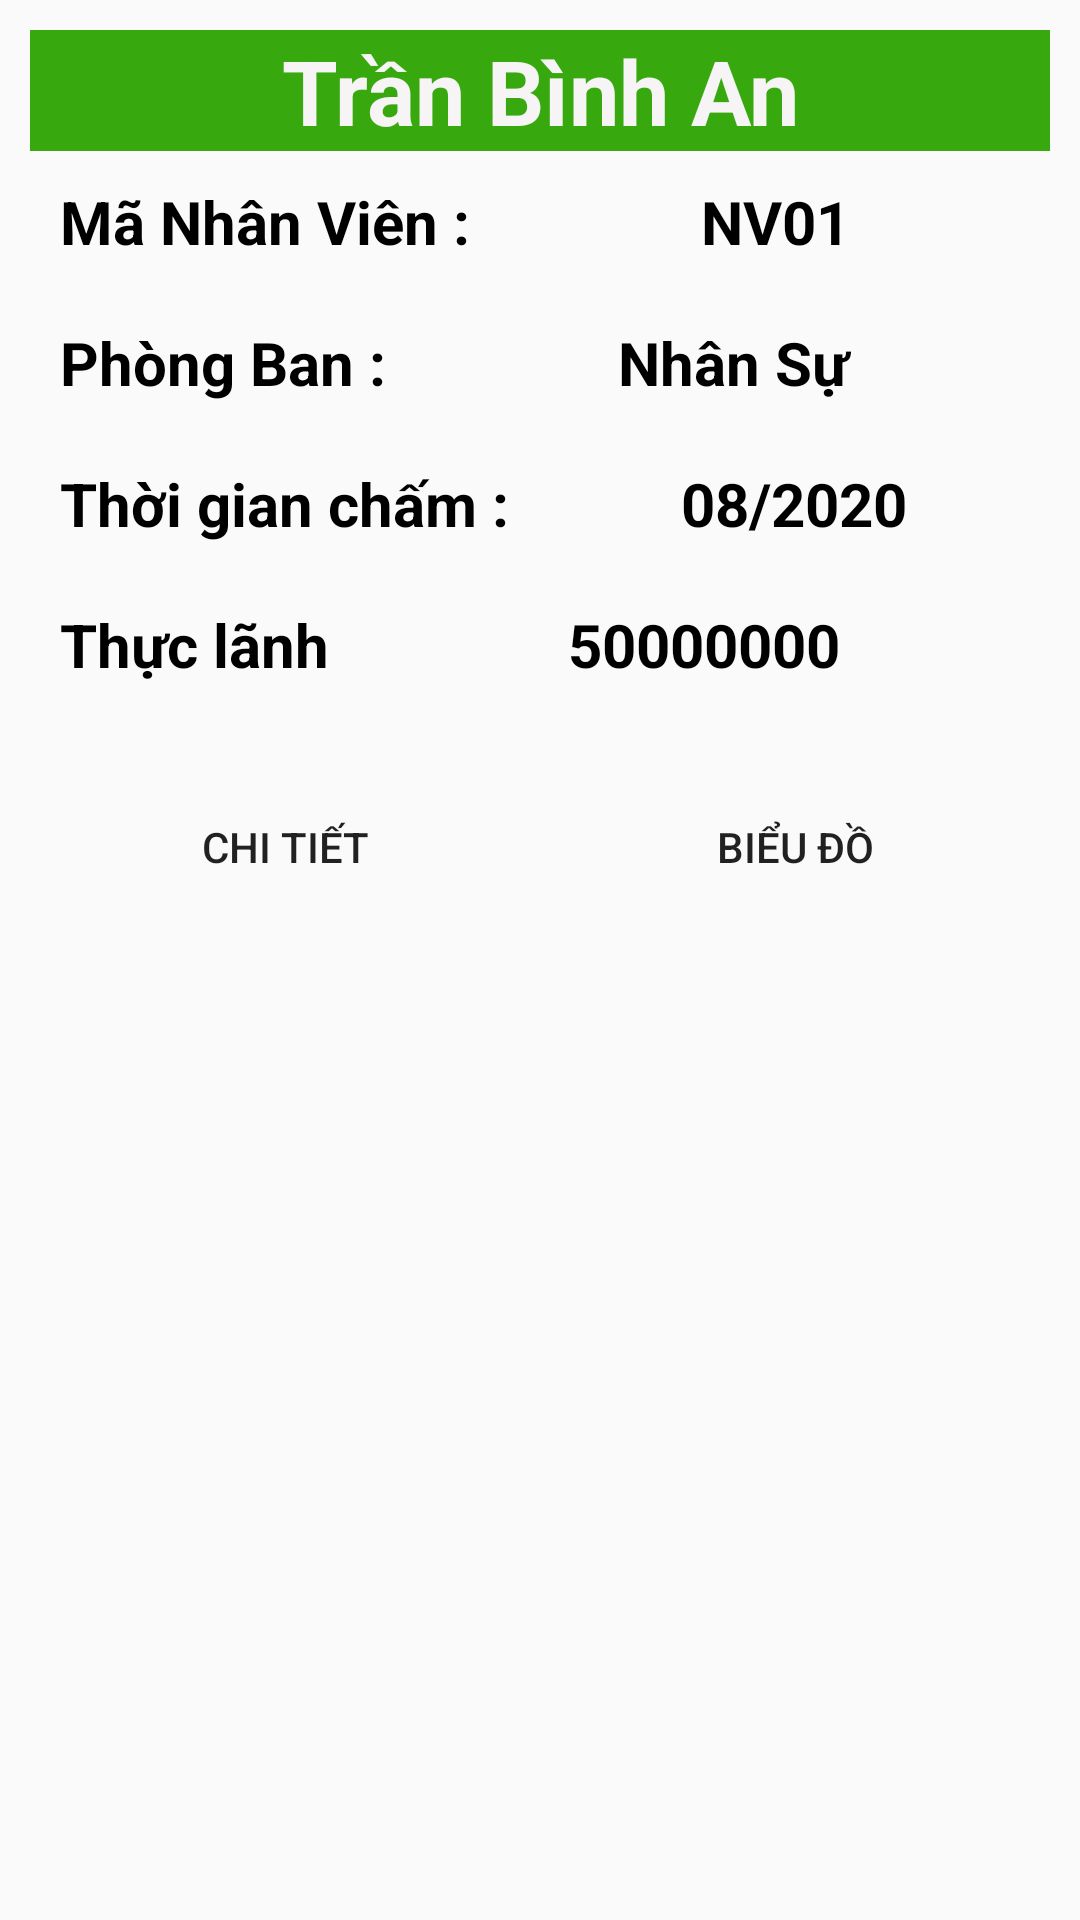

Layout XML and referenced resources for this Android screen:
<!-- AndroidManifest.xml: application theme AppTheme -->
<!-- res/layout/listview_thongke.xml -->
<?xml version="1.0" encoding="utf-8"?>
<LinearLayout xmlns:android="http://schemas.android.com/apk/res/android"
    android:layout_width="match_parent"
    android:layout_height="match_parent"
    android:orientation="vertical"
    android:padding="10dp">

    <TextView
        android:id="@+id/tvTenNhanVien"
        style="@style/tieude"
        android:text="Trần Bình An" />

    <LinearLayout style="@style/linerlayout">

        <TextView
            style="@style/textview1"
            android:text="@string/manhanvien" />

        <TextView
            android:id="@+id/tvMaNhanVien"
            style="@style/textview3"
            android:text="NV01" />
    </LinearLayout>

    <LinearLayout style="@style/linerlayout">

        <TextView
            style="@style/textview1"
            android:text="@string/phongban" />

        <TextView
            android:id="@+id/tvTenPhongBan"
            style="@style/textview3"
            android:text="Nhân Sự" />
    </LinearLayout>


    <LinearLayout style="@style/linerlayout">

        <TextView
            style="@style/textview1"
            android:text="@string/thoigiancham" />

        <TextView
            android:id="@+id/tvThoiGianCham"
            style="@style/textview3"
            android:text="08/2020" />
    </LinearLayout>

    <LinearLayout style="@style/linerlayout">

        <TextView
            style="@style/textview1"
            android:text="Thực lãnh" />

        <TextView
            android:id="@+id/tvThucLanh"
            style="@style/textview3"
            android:text="50000000" />
    </LinearLayout>

    <LinearLayout
        android:layout_width="match_parent"
        android:layout_height="wrap_content"
        android:gravity="center"
        android:orientation="horizontal"
     >
        <Button
            android:layout_width="wrap_content"
            android:layout_height="wrap_content"
            android:id="@+id/btnChiTiet"
            android:layout_weight="1"
            android:text="Chi tiết"
            android:background="@drawable/custom_button3"
            android:layout_margin="20dp"/>
        <Button
            android:layout_width="wrap_content"
            android:layout_height="wrap_content"
            android:id="@+id/btnBieuDo"
            android:layout_margin="20dp"

            android:layout_weight="1"
            android:text="Biểu đồ"
            android:background="@drawable/custom_button3"
            />
    </LinearLayout>
</LinearLayout>
<!-- resources referenced by this layout -->
<resources>
  <string name="manhanvien">Mã Nhân Viên : </string>
  <string name="phongban">Phòng Ban : </string>
  <string name="thoigiancham">Thời gian chấm : </string>
  <style name="linerlayout">
          <item name="android:layout_width">match_parent</item>
          <item name="android:layout_height">wrap_content</item>
          <item name="android:orientation">horizontal</item>
  
      </style>
  <style name="textview1">
          <item name="android:layout_width">wrap_content</item>
          <item name="android:layout_height">wrap_content</item>
          <item name="android:textSize">20sp</item>
          <item name="android:textStyle">bold</item>
          <item name="android:textColor">#000</item>
          <item name="android:padding">10dp</item>
          <item name="android:elevation" tools:targetApi="lollipop">5dp</item>
  
  
  
      </style>
  <style name="textview3">
          <item name="android:layout_width">match_parent</item>
          <item name="android:layout_height">wrap_content</item>
          <item name="android:textSize">20sp</item>
          <item name="android:textStyle">bold</item>
          <item name="android:textColor">#000</item>
          <item name="android:gravity">center</item>
  
      </style>
  <style name="tieude">
          <item name="android:layout_width">match_parent</item>
          <item name="android:layout_height">wrap_content</item>
          <item name="android:background">#38A80F</item>
          <item name="android:textStyle">bold</item>
          <item name="android:textColor">#F6F4F4</item>
          <item name="android:textSize">30sp</item>
          <item name="android:gravity">center</item>
      </style>
  <style name="AppTheme" parent="Theme.AppCompat.Light.DarkActionBar">
          
          <item name="colorPrimary">@color/colorPrimary</item>
          <item name="colorPrimaryDark">@color/colorPrimaryDark</item>
          <item name="colorAccent">@color/colorAccent</item>
      </style>
  <!-- not gathered from this repository: default colours our renderer supplied (Android Studio template values) -->
  <color name="colorPrimary">#FF6200EE</color>
  <color name="colorPrimaryDark">#FF3700B3</color>
  <color name="colorAccent">#FF03DAC5</color>
</resources>
